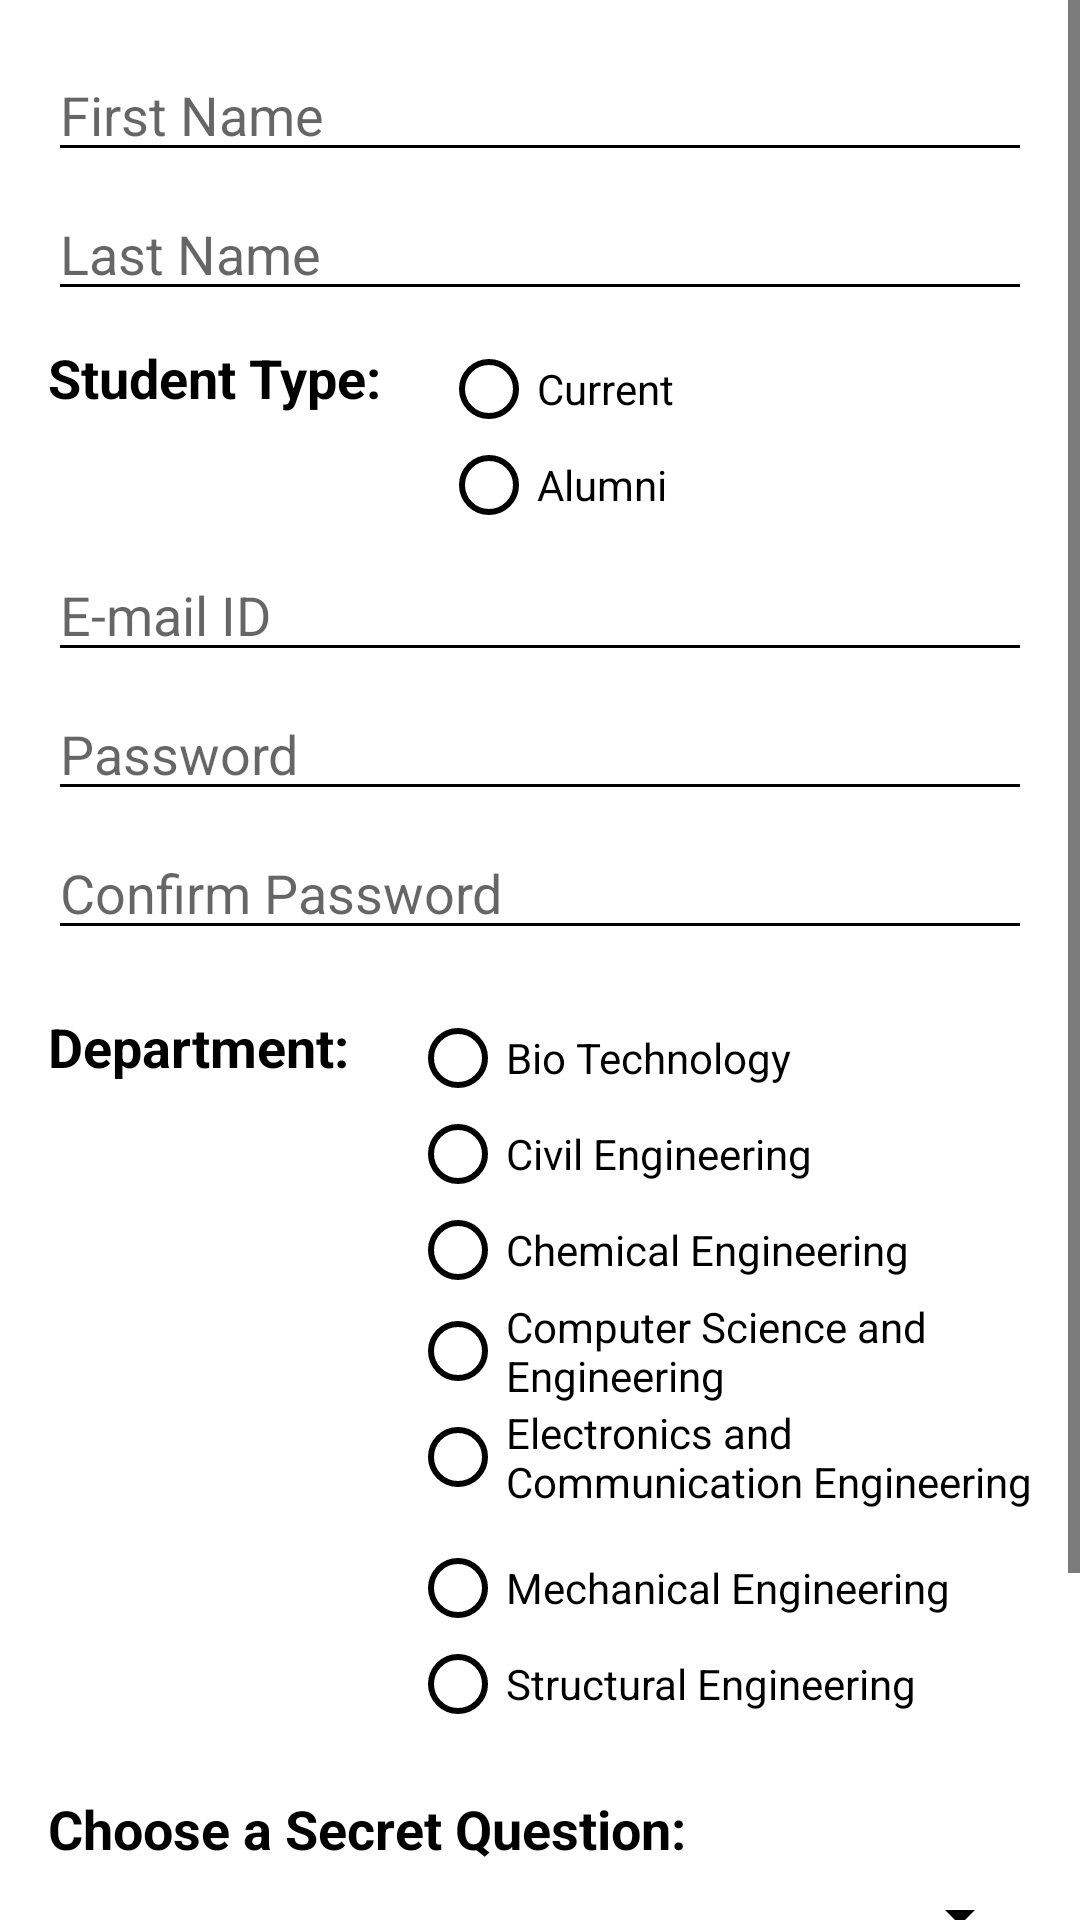

Layout XML and referenced resources for this Android screen:
<!-- AndroidManifest.xml: application theme AppTheme -->
<!-- res/layout/content_sign_up.xml -->
<?xml version="1.0" encoding="utf-8"?>
<ScrollView xmlns:android="http://schemas.android.com/apk/res/android"
            xmlns:app="http://schemas.android.com/apk/res-auto"
            xmlns:tools="http://schemas.android.com/tools"
            android:layout_width="match_parent"
            android:layout_height="match_parent"
            android:background="@color/colorPale"
            app:layout_behavior="@string/appbar_scrolling_view_behavior"
            tools:context="com.example.login.SignUp"
            tools:showIn="@layout/activity_sign_up">

    <RelativeLayout
        android:layout_width="match_parent"
        android:layout_height="wrap_content"
        android:paddingBottom="@dimen/activity_vertical_margin"
        android:paddingLeft="@dimen/activity_horizontal_margin"
        android:paddingRight="@dimen/activity_horizontal_margin"
        android:paddingTop="@dimen/activity_vertical_margin"
        android:scrollbars="vertical">

        <android.support.v7.widget.AppCompatEditText
            android:id="@+id/editText"
            android:layout_width="match_parent"
            android:layout_height="wrap_content"
            android:ems="10"
            android:hint="First Name"
            android:theme="@style/MEditText"
            android:inputType="textPersonName"/>

        <android.support.v7.widget.AppCompatEditText
            android:id="@+id/editText3"
            android:layout_width="match_parent"
            android:layout_height="wrap_content"
            android:theme="@style/MEditText"
            android:layout_below="@+id/editText"
            android:layout_gravity="center_horizontal"
            android:ems="10"
            android:hint="Last Name"
            android:inputType="textPersonName"
            android:layout_marginTop="5dp"/>

        <TableRow
            android:id="@+id/tableRow"
            android:layout_width="match_parent"
            android:layout_height="wrap_content"
            android:layout_alignParentLeft="true"
            android:layout_alignParentStart="true"
            android:layout_below="@+id/editText3"
            android:minHeight="40dp"
            android:layout_marginTop="10dp">

            <TextView
                android:id="@+id/textView"
                android:layout_width="wrap_content"
                android:layout_height="wrap_content"
                android:layout_marginEnd="20dp"
                android:layout_marginRight="20dp"
                android:minHeight="30dp"
                android:text="Student Type:"
                android:textColor="@color/black"
                android:textSize="18sp"
                android:textStyle="bold"/>

            <RadioGroup
                android:id="@+id/rg1"
                android:layout_width="wrap_content"
                android:layout_height="wrap_content">

                <android.support.v7.widget.AppCompatRadioButton
                    android:id="@+id/radioButton"
                    android:layout_width="wrap_content"
                    android:layout_height="wrap_content"
                    android:layout_marginEnd="20dp"
                    android:layout_marginRight="20dp"
                    android:text="Current"
                    android:theme="@style/MRadioButton"/>

                <android.support.v7.widget.AppCompatRadioButton
                    android:id="@+id/radioButton2"
                    android:layout_width="wrap_content"
                    android:layout_height="wrap_content"
                    android:text="Alumni"
                    android:theme="@style/MRadioButton"/>
            </RadioGroup>
        </TableRow>

        <android.support.v7.widget.AppCompatEditText
            android:id="@+id/editText4"
            android:layout_width="wrap_content"
            android:layout_height="wrap_content"
            android:theme="@style/MEditText"
            android:layout_alignParentEnd="true"
            android:layout_alignParentLeft="true"
            android:layout_alignParentRight="true"
            android:layout_alignParentStart="true"
            android:layout_below="@+id/tableRow"
            android:ems="10"
            android:hint="E-mail ID"
            android:inputType="textEmailAddress"
            android:layout_marginTop="5dp"/>

        <android.support.v7.widget.AppCompatEditText
            android:id="@+id/editText5"
            android:layout_width="wrap_content"
            android:layout_height="wrap_content"
            android:layout_alignParentEnd="true"
            android:layout_alignParentLeft="true"
            android:layout_alignParentRight="true"
            android:layout_alignParentStart="true"
            android:layout_below="@+id/editText4"
            android:ems="10"
            android:theme="@style/MEditText"
            android:hint="Password"
            android:inputType="textPassword"
            android:layout_marginTop="5dp"/>

        <android.support.v7.widget.AppCompatEditText
            android:id="@+id/editText6"
            android:layout_width="wrap_content"
            android:layout_height="wrap_content"
            android:theme="@style/MEditText"
            android:layout_alignParentEnd="true"
            android:layout_alignParentLeft="true"
            android:layout_alignParentRight="true"
            android:layout_alignParentStart="true"
            android:layout_below="@+id/editText5"
            android:ems="10"
            android:hint="Confirm Password"
            android:inputType="textPassword"
            android:layout_marginTop="5dp"/>

        <LinearLayout
            android:id="@+id/linear1"
            android:layout_width="match_parent"
            android:layout_height="match_parent"
            android:layout_below="@+id/editText6"
            android:layout_marginTop="20dp">

            <TextView
                android:id="@+id/textView3"
                android:layout_width="wrap_content"
                android:layout_height="wrap_content"
                android:layout_marginEnd="20dp"
                android:layout_marginRight="20dp"
                android:minHeight="30dp"
                android:text="Department:"
                android:textColor="@color/black"
                android:textSize="18sp"
                android:textStyle="bold"/>

            <RadioGroup
                android:id="@+id/depGroup"
                android:layout_width="wrap_content"
                android:layout_height="wrap_content">

                <android.support.v7.widget.AppCompatRadioButton
                    android:id="@+id/radioButton3"
                    android:layout_width="wrap_content"
                    android:layout_height="wrap_content"
                    android:text="Bio Technology"
                    android:theme="@style/MRadioButton"/>

                <android.support.v7.widget.AppCompatRadioButton
                    android:id="@+id/radioButton4"
                    android:layout_width="wrap_content"
                    android:layout_height="wrap_content"
                    android:text="Civil Engineering"
                    android:theme="@style/MRadioButton"/>

                <android.support.v7.widget.AppCompatRadioButton
                    android:id="@+id/radioButton5"
                    android:layout_width="wrap_content"
                    android:layout_height="wrap_content"
                    android:text="Chemical Engineering"
                    android:theme="@style/MRadioButton"/>

                <android.support.v7.widget.AppCompatRadioButton
                    android:id="@+id/radioButton6"
                    android:layout_width="wrap_content"
                    android:layout_height="wrap_content"
                    android:text="Computer Science and Engineering"
                    android:theme="@style/MRadioButton"/>

                <android.support.v7.widget.AppCompatRadioButton
                    android:id="@+id/radioButton8"
                    android:layout_width="wrap_content"
                    android:layout_height="wrap_content"
                    android:layout_marginBottom="10dp"
                    android:text="Electronics and Communication Engineering"
                    android:theme="@style/MRadioButton"/>

                <android.support.v7.widget.AppCompatRadioButton
                    android:id="@+id/radioButton11"
                    android:layout_width="wrap_content"
                    android:layout_height="wrap_content"
                    android:text="Mechanical Engineering"
                    android:theme="@style/MRadioButton"/>

                <android.support.v7.widget.AppCompatRadioButton
                    android:id="@+id/radioButton12"
                    android:layout_width="wrap_content"
                    android:layout_height="wrap_content"
                    android:text="Structural Engineering"
                    android:theme="@style/MRadioButton"/>
            </RadioGroup>
        </LinearLayout>

        <TextView
            android:id="@+id/textviewspinner"
            android:layout_width="wrap_content"
            android:layout_height="wrap_content"
            android:layout_below="@+id/linear1"
            android:text="Choose a Secret Question:"
            android:textColor="@color/black"
            android:textSize="18sp"
            android:textStyle="bold"
            android:layout_marginTop="20dp"/>

        <Spinner
            android:id="@+id/spinner"
            android:layout_width="match_parent"
            android:layout_height="wrap_content"
            android:layout_below="@+id/textviewspinner"
            android:layout_marginTop="5dp"/>

        <android.support.v7.widget.AppCompatEditText
            android:id="@+id/editText12"
            android:theme="@style/MEditText"
            android:layout_width="match_parent"
            android:layout_height="wrap_content"
            android:layout_below="@+id/spinner"
            android:ems="10"
            android:hint="Secret Answer"/>

        <Button
            android:id="@+id/Finish_button"
            android:layout_width="match_parent"
            android:layout_height="wrap_content"
            android:layout_below="@+id/editText12"
            android:layout_centerHorizontal="true"
            android:layout_gravity="center"
            android:layout_marginTop="20dp"
            android:background="@drawable/bg_button_cornered"
            android:text="Finish"
            android:textColor="@color/white"
            android:layout_marginBottom="5dp"/>

    </RelativeLayout>
</ScrollView>
<!-- res/layout/activity_sign_up.xml (included above) -->
<?xml version="1.0" encoding="utf-8"?>
<android.support.design.widget.CoordinatorLayout xmlns:android="http://schemas.android.com/apk/res/android"
    xmlns:app="http://schemas.android.com/apk/res-auto"
    xmlns:tools="http://schemas.android.com/tools"
    android:layout_width="match_parent"
    android:layout_height="match_parent"
    android:fitsSystemWindows="true"
    tools:context="com.example.login.SignUp">

    <android.support.design.widget.AppBarLayout
        android:layout_width="match_parent"
        android:layout_height="wrap_content"
        android:theme="@style/AppTheme.AppBarOverlay">

        <android.support.v7.widget.Toolbar
            android:id="@+id/toolbar"
            android:layout_width="match_parent"
            android:layout_height="?attr/actionBarSize"
            android:background="?attr/colorPrimary"
            app:popupTheme="@style/AppTheme.PopupOverlay" />

    </android.support.design.widget.AppBarLayout>

    <include layout="@layout/content_sign_up" />

</android.support.design.widget.CoordinatorLayout>
<!-- resources referenced by this layout -->
<resources>
  <color name="black">#FF000000</color>
  <color name="colorPale">@color/white</color>
  <color name="white">#ffffff</color>
  <dimen name="activity_horizontal_margin">16dp</dimen>
  <dimen name="activity_vertical_margin">16dp</dimen>
  <!-- drawable bg_button_cornered (drawable) -->
  <?xml version="1.0" encoding="utf-8"?>
  <selector xmlns:android="http://schemas.android.com/apk/res/android">
      <item android:state_selected="true">
          <shape android:shape="rectangle">
              <corners android:radius="@dimen/button_corner_radius"/>
  
              <solid android:color="@color/image_placeholder"/>
          </shape>
      </item>
      <item android:state_pressed="true">
          <shape android:shape="rectangle">
              <corners android:radius="@dimen/button_corner_radius"/>
  
              <solid android:color="@color/image_placeholder"/>
          </shape>
      </item>
      <item>
          <shape android:shape="rectangle">
              <corners android:radius="@dimen/button_corner_radius"/>
  
              <solid android:color="@color/colorPrimaryDark"/>
          </shape>
      </item>
  </selector>
  <style name="AppTheme.AppBarOverlay" parent="ThemeOverlay.AppCompat.Dark.ActionBar" />
  <style name="AppTheme.PopupOverlay" parent="ThemeOverlay.AppCompat.Light" />
  <style name="MEditText" parent="Widget.AppCompat.EditText">
          <item name="colorAccent">@color/colorPrimary</item>
      </style>
  <style name="MRadioButton" parent="Widget.AppCompat.CompoundButton.RadioButton">
          <item name="colorAccent">@color/colorPrimary</item>
          <item name="colorControlHighlight">@color/colorPrimary</item>
          <item name="colorPrimaryDark">@color/colorPrimaryDark</item>
          <item name="colorPrimary">@color/colorPrimary</item>
          <item name="colorControlActivated">@color/black</item>
          <item name="android:textSize">14sp</item>
      </style>
  <style name="AppTheme" parent="Theme.AppCompat.Light.DarkActionBar">
          
          <item name="colorPrimary">@color/colorPrimary</item>
          <item name="colorPrimaryDark">@color/colorPrimaryDark</item>
          <item name="colorAccent">@color/colorAccent</item>
          <item name="android:textColorSecondary">@color/black</item>
      </style>
  <dimen name="button_corner_radius">3dp</dimen>
  <color name="image_placeholder">@color/colorPrimaryLight</color>
  <color name="colorPrimaryDark">#c62828</color>
  <color name="colorPrimary">#f44336</color>
  <color name="colorAccent">#f44336</color>
  <color name="colorPrimaryLight">#ff8a80</color>
</resources>
